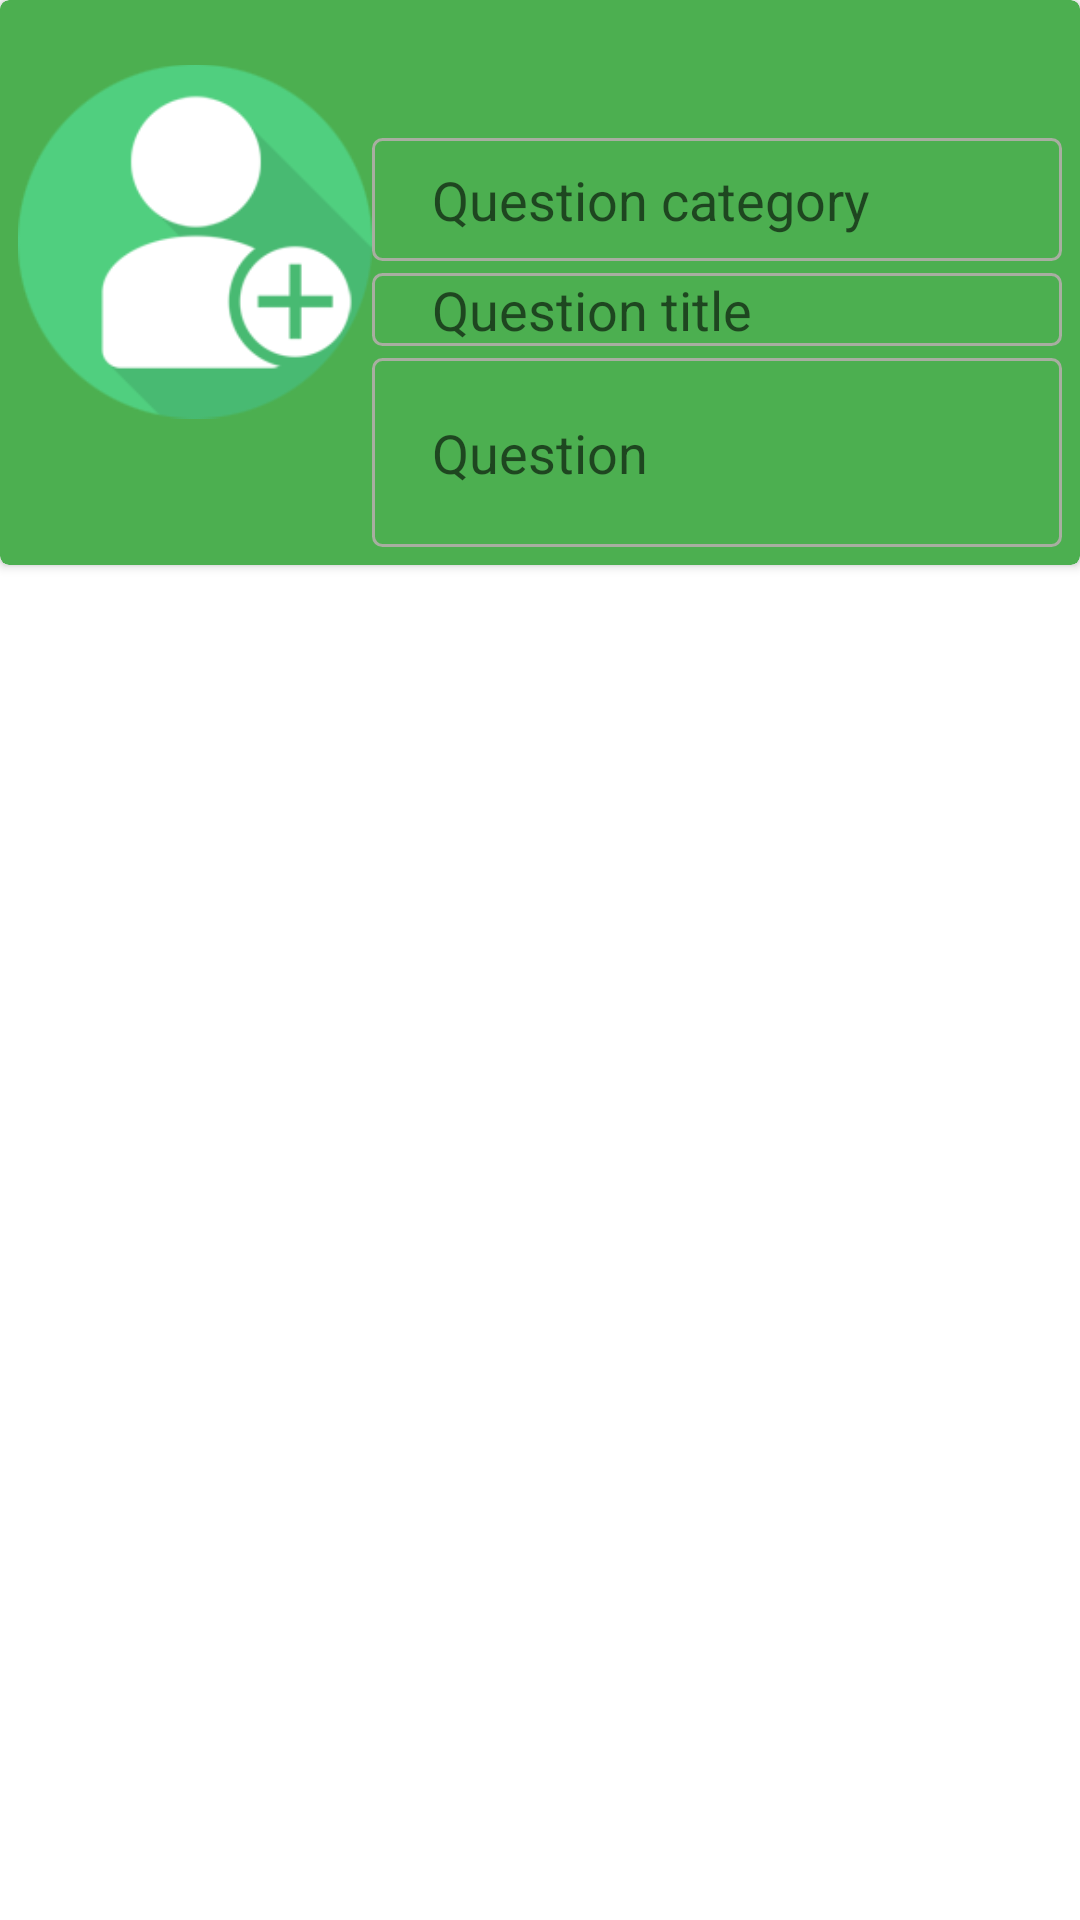

The Android layout XML behind this screen, and the referenced resources:
<!-- AndroidManifest.xml: application theme AppTheme -->
<!-- res/layout/question_forum_view.xml -->
<?xml version="1.0" encoding="utf-8"?>
<LinearLayout
    xmlns:android="http://schemas.android.com/apk/res/android"
    xmlns:app="http://schemas.android.com/apk/res-auto"
    xmlns:tools="http://schemas.android.com/tools"
    android:layout_width="match_parent"
    android:layout_height="wrap_content"
    android:layout_margin="10dp">

    <androidx.cardview.widget.CardView
        android:layout_width="match_parent"
        android:layout_height="wrap_content"
        android:backgroundTint="#4CAF50"
        android:elevation="5dp"
        app:cardCornerRadius="3dp">

        <LinearLayout
            android:layout_width="match_parent"
            android:layout_height="match_parent"
            android:layout_margin="6dp"
            android:orientation="vertical">

            <LinearLayout
                android:layout_width="match_parent"
                android:layout_height="wrap_content"
                android:orientation="horizontal">

                <ImageView
                    android:id="@+id/userImage"
                    android:layout_width="118dp"
                    android:layout_height="119dp"
                    android:layout_marginStart="0dp"
                    android:layout_marginTop="15dp"
                    android:src="@drawable/guide" />

                <LinearLayout
                    android:layout_marginTop="40dp"
                    android:layout_width="match_parent"
                    android:layout_height="wrap_content"
                    android:orientation="vertical">

                    <EditText
                        android:id="@+id/questionCategory2"
                        android:layout_width="match_parent"
                        android:layout_height="41dp"
                        android:layout_marginBottom="4dp"
                        android:background="@drawable/edit_background"
                        android:ems="10"
                        android:hint="Question category"
                        android:inputType="textPersonName"
                        android:paddingStart="20dp"
                        android:textColor="@color/white"
                        app:layout_constraintBottom_toTopOf="@+id/questionTitle"
                        app:layout_constraintEnd_toEndOf="parent"
                        app:layout_constraintHorizontal_bias="0.437"
                        app:layout_constraintStart_toStartOf="parent" />

                    <EditText
                        android:id="@+id/questionTitle2"
                        android:layout_width="match_parent"
                        android:layout_height="wrap_content"
                        android:layout_marginBottom="4dp"
                        android:background="@drawable/edit_background"
                        android:ems="10"
                        android:hint="Question title"
                        android:inputType="textPersonName"
                        android:paddingStart="20dp"
                        android:textColor="@color/white"
                        app:layout_constraintBottom_toTopOf="@+id/question"
                        app:layout_constraintEnd_toEndOf="parent"
                        app:layout_constraintHorizontal_bias="0.437"
                        app:layout_constraintStart_toStartOf="parent" />

                    <EditText
                        android:id="@+id/question2"
                        android:layout_width="match_parent"
                        android:layout_height="63dp"
                        android:background="@drawable/edit_background"
                        android:ems="10"
                        android:hint="Question"
                        android:inputType="textPersonName"
                        android:paddingStart="20dp"
                        android:textColor="@color/white"
                        app:layout_constraintEnd_toEndOf="parent"
                        app:layout_constraintHorizontal_bias="0.437"
                        app:layout_constraintStart_toStartOf="parent"
                        tools:layout_editor_absoluteY="423dp" />

                </LinearLayout>

            </LinearLayout>

        </LinearLayout>

    </androidx.cardview.widget.CardView>

</LinearLayout>
<!-- resources referenced by this layout -->
<resources>
  <color name="white">#FFFFFFFF</color>
  <!-- drawable edit_background (drawable) -->
  <?xml version="1.0" encoding="utf-8"?>
  <shape xmlns:android="http://schemas.android.com/apk/res/android">
  
      <stroke android:color="#A8AEA1" android:width="1dp" />
      <solid android:color="#4CAF50" />
      <corners android:radius="3sp" />
  
  </shape>
  <!-- drawable guide: jpg bitmap (drawable, 11298 bytes) -->
</resources>
